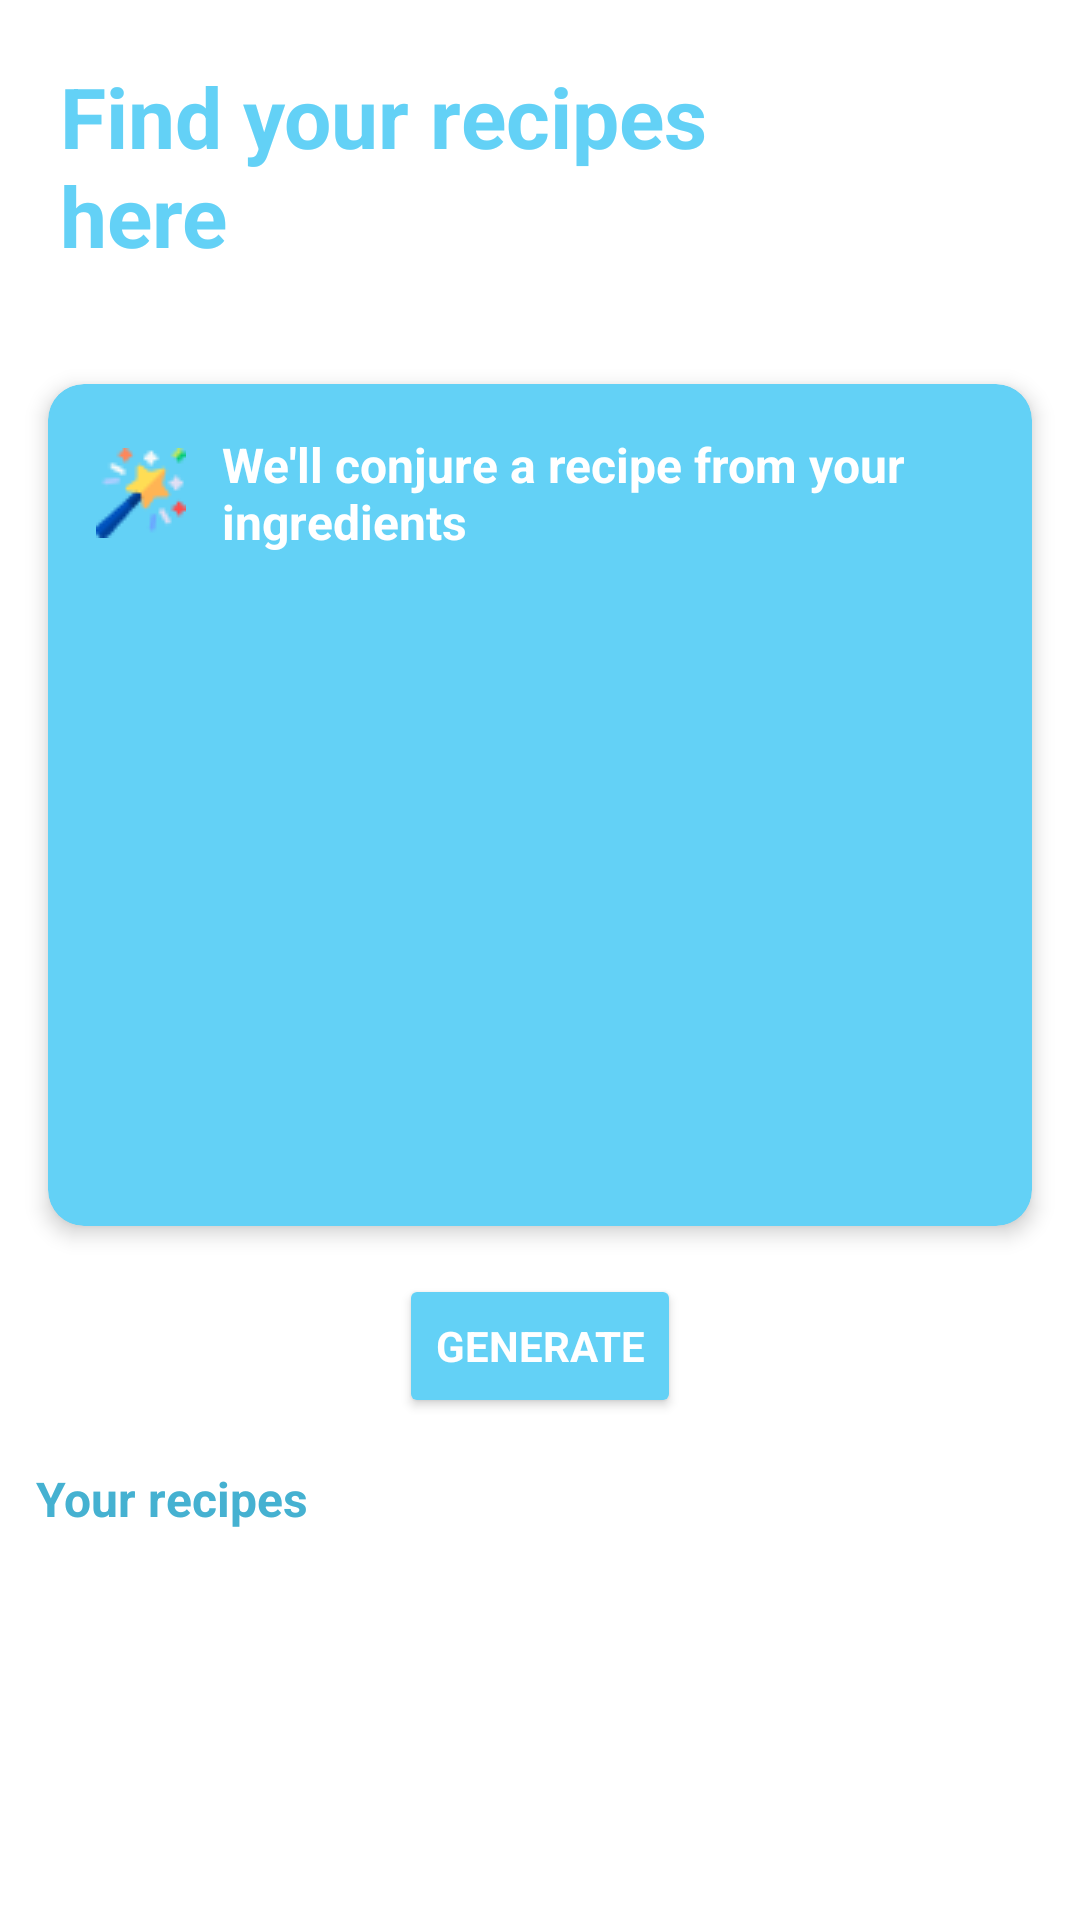

This screen was rendered from an Android layout file. Write that file and the resources it references.
<!-- AndroidManifest.xml: application theme Theme.LetMeCook -->
<!-- res/layout/fragment_recipe.xml -->
<androidx.constraintlayout.widget.ConstraintLayout xmlns:android="http://schemas.android.com/apk/res/android"
    xmlns:app="http://schemas.android.com/apk/res-auto"
    android:layout_width="match_parent"
    android:layout_height="match_parent"
    xmlns:tools="http://schemas.android.com/tools"
    tools:context=".ui.recipe.RecipeFragment">

    
    <TextView
        android:id="@+id/tv_recipes"
        android:layout_width="250dp"
        android:layout_height="wrap_content"
        android:layout_marginStart="20dp"
        android:layout_marginTop="20dp"
        android:layout_marginBottom="20dp"
        android:text="Find your recipes here"
        android:textColor="?attr/colorPrimary"
        android:textSize="28sp"
        android:textStyle="bold"
        app:layout_constraintTop_toTopOf="parent"
        app:layout_constraintStart_toStartOf="parent" />

    
    <androidx.core.widget.NestedScrollView
        android:layout_width="match_parent"
        android:layout_height="match_parent"
        android:layout_marginTop="100dp"
        android:fillViewport="true"
        app:layout_constraintTop_toTopOf="parent">

        <androidx.constraintlayout.widget.ConstraintLayout
            android:id="@+id/main"
            android:layout_width="match_parent"
            android:layout_height="wrap_content">

            <androidx.cardview.widget.CardView
                android:id="@+id/generate_container"
                android:layout_width="0dp"
                android:layout_height="wrap_content"
                android:layout_marginHorizontal="16dp"
                android:layout_marginTop="28dp"
                app:cardCornerRadius="12dp"
                app:cardElevation="4dp"
                app:cardBackgroundColor="?attr/colorPrimary"
                app:layout_constraintTop_toTopOf="parent"
                app:layout_constraintStart_toStartOf="parent"
                app:layout_constraintEnd_toEndOf="parent">

                <androidx.constraintlayout.widget.ConstraintLayout
                    android:layout_width="match_parent"
                    android:layout_height="wrap_content"
                    android:padding="16dp">

                    <TextView
                        android:id="@+id/tv_generate_instruction"
                        android:layout_width="wrap_content"
                        android:layout_height="wrap_content"
                        android:text="We'll conjure a recipe from your ingredients"
                        android:textColor="@android:color/white"
                        android:textSize="16sp"
                        android:textStyle="bold"
                        android:drawableStart="@drawable/magicwand"
                        android:drawablePadding="12dp"
                        android:gravity="start"
                        app:layout_constraintTop_toTopOf="parent"
                        app:layout_constraintStart_toStartOf="parent"
                        app:layout_constraintEnd_toEndOf="parent" />

                    <androidx.recyclerview.widget.RecyclerView
                        android:id="@+id/rv_checkbox_item"
                        android:layout_width="match_parent"
                        android:layout_height="200dp"
                        android:layout_marginTop="8dp"
                        android:background="@drawable/rounded_white_background"
                        android:clipToPadding="false"
                        android:padding="8dp"
                        android:scrollbars="vertical"
                        app:layout_constraintTop_toBottomOf="@id/tv_generate_instruction"
                        app:layout_constraintStart_toStartOf="parent"
                        app:layout_constraintEnd_toEndOf="parent"
                        tools:listitem="@layout/item_ingredients" />
                </androidx.constraintlayout.widget.ConstraintLayout>
            </androidx.cardview.widget.CardView>

            <Button
                android:id="@+id/btn_generate_recipe"
                android:layout_width="wrap_content"
                android:layout_height="wrap_content"
                android:layout_marginTop="16dp"
                android:layout_marginHorizontal="16dp"
                android:backgroundTint="?attr/colorPrimary"
                android:text="Generate"
                android:textColor="@android:color/white"
                android:textStyle="bold"
                app:layout_constraintTop_toBottomOf="@id/generate_container"
                app:layout_constraintStart_toStartOf="parent"
                app:layout_constraintEnd_toEndOf="parent" />

            <TextView
                android:id="@+id/your_recipes"
                android:layout_width="match_parent"
                android:layout_height="wrap_content"
                android:text="Your recipes"
                android:textColor="?attr/colorPrimaryVariant"
                android:textSize="16sp"
                android:textStyle="bold"
                android:layout_marginStart="12dp"
                android:layout_marginTop="16dp"
                app:layout_constraintStart_toStartOf="parent"
                app:layout_constraintTop_toBottomOf="@id/btn_generate_recipe"/>

            <androidx.recyclerview.widget.RecyclerView
                android:id="@+id/rv_recipes"
                android:layout_width="0dp"
                android:layout_height="wrap_content"
                android:clipToPadding="false"
                android:padding="8dp"
                app:layout_constraintBottom_toBottomOf="parent"
                app:layout_constraintEnd_toEndOf="parent"
                app:layout_constraintStart_toStartOf="parent"
                app:layout_constraintTop_toBottomOf="@id/your_recipes"
                tools:listitem="@layout/card_item_recipes" />

            <ProgressBar
                android:id="@+id/progressBarRecipe"
                android:layout_width="wrap_content"
                android:layout_height="wrap_content"
                android:layout_marginTop="88dp"
                android:visibility="gone"
                app:layout_constraintStart_toStartOf="parent"
                app:layout_constraintEnd_toEndOf="parent"
                app:layout_constraintTop_toBottomOf="@id/btn_generate_recipe"/>

        </androidx.constraintlayout.widget.ConstraintLayout>
    </androidx.core.widget.NestedScrollView>
</androidx.constraintlayout.widget.ConstraintLayout>
<!-- res/layout/item_ingredients.xml (included above) -->
<?xml version="1.0" encoding="utf-8"?>
<LinearLayout
    xmlns:android="http://schemas.android.com/apk/res/android"
    android:layout_width="wrap_content"
    android:layout_height="wrap_content"
    android:orientation="horizontal"
    android:background="?android:selectableItemBackground">

    <CheckBox
        android:id="@+id/item_checkbox"
        android:layout_width="0dp"
        android:layout_height="wrap_content"
        android:layout_weight="1"
        android:text="Ingredient Name"
        android:textColor="@color/black" >

    </CheckBox>
</LinearLayout>
<!-- res/layout/card_item_recipes.xml (included above) -->
<?xml version="1.0" encoding="utf-8"?>
<androidx.cardview.widget.CardView xmlns:android="http://schemas.android.com/apk/res/android"
    xmlns:app="http://schemas.android.com/apk/res-auto"
    android:layout_width="match_parent"
    android:layout_height="wrap_content"
    xmlns:tools="http://schemas.android.com/tools"
    android:layout_marginHorizontal="16dp"
    android:layout_marginVertical="8dp"
    app:cardCornerRadius="16dp"
    app:cardElevation="4dp">

    <androidx.constraintlayout.widget.ConstraintLayout
        android:layout_width="match_parent"
        android:layout_height="wrap_content"
        android:padding="16dp">

        <com.makeramen.roundedimageview.RoundedImageView
            android:id="@+id/recipeImage"
            android:layout_width="0dp"
            android:layout_height="128dp"
            android:scaleType="centerCrop"
            android:contentDescription="@string/iv_recipe_photo"
            app:layout_constraintTop_toTopOf="parent"
            app:layout_constraintStart_toStartOf="parent"
            app:layout_constraintEnd_toEndOf="parent"
            app:riv_corner_radius="12dp"/>

        <TextView
            android:id="@+id/recipeName"
            android:layout_width="0dp"
            android:layout_height="wrap_content"
            tools:text="@string/tv_title_recipe"
            android:textSize="18sp"
            android:textStyle="bold"
            android:layout_marginTop="12dp"
            app:layout_constraintTop_toBottomOf="@id/recipeImage"
            app:layout_constraintStart_toStartOf="parent" />

        <TextView
            android:id="@+id/categoryTag"
            android:layout_width="wrap_content"
            android:layout_height="wrap_content"
            android:textSize="12sp"
            android:textColor="@color/grey_900"
            android:paddingHorizontal="8dp"
            android:paddingVertical="4dp"
            android:background="@drawable/bg_category_tag"
            app:layout_constraintTop_toTopOf="@id/recipeImage"
            app:layout_constraintEnd_toEndOf="@id/recipeImage"
            android:layout_margin="8dp"
            tools:text="Category"/>

    </androidx.constraintlayout.widget.ConstraintLayout>
</androidx.cardview.widget.CardView>
<!-- resources referenced by this layout -->
<resources>
  <color name="black">#FF000000</color>
  <color name="grey_900">#121212</color>
  <!-- drawable magicwand: png bitmap (drawable, 1433 bytes) -->
  <string name="iv_recipe_photo">Photo Recipe</string>
  <string name="tv_title_recipe">Recipe Name</string>
  <style name="Theme.LetMeCook" parent="Theme.MaterialComponents.DayNight.DarkActionBar">
          
          <item name="colorPrimary">@color/blue_300</item>
          <item name="colorPrimaryVariant">@color/blue_400</item>
          <item name="colorOnPrimary">@color/white</item>
          
          <item name="colorSecondary">@color/amber_600</item>
          <item name="colorSecondaryVariant">@color/amber_700</item>
          <item name="colorOnSecondary">@color/grey_800</item>
          
          <item name="android:statusBarColor">?attr/colorPrimaryVariant</item>
          
          <item name="android:colorBackground">@color/white</item>
          <item name="colorOnBackground">@color/grey_900</item>
          <item name="colorSurface">@color/green_800</item>
          <item name="colorOnSurface">@color/green_900</item>
          <item name="colorError">@color/red_800</item>
          <item name="colorOnError">@color/red_900</item>
  
          <item name="fontFamily">@font/poppins</item>
      </style>
  <color name="blue_300">#63D1F6</color>
  <color name="blue_400">#45B1D1</color>
  <color name="white">#FFFFFFFF</color>
  <color name="amber_600">#FED337</color>
  <color name="amber_700">#C79D2B</color>
  <color name="grey_800">#1F1F1F</color>
  <color name="green_800">#74D0AE</color>
  <color name="green_900">#024C31</color>
  <color name="red_800">#FF9652</color>
  <color name="red_900">#BB5008</color>
</resources>
